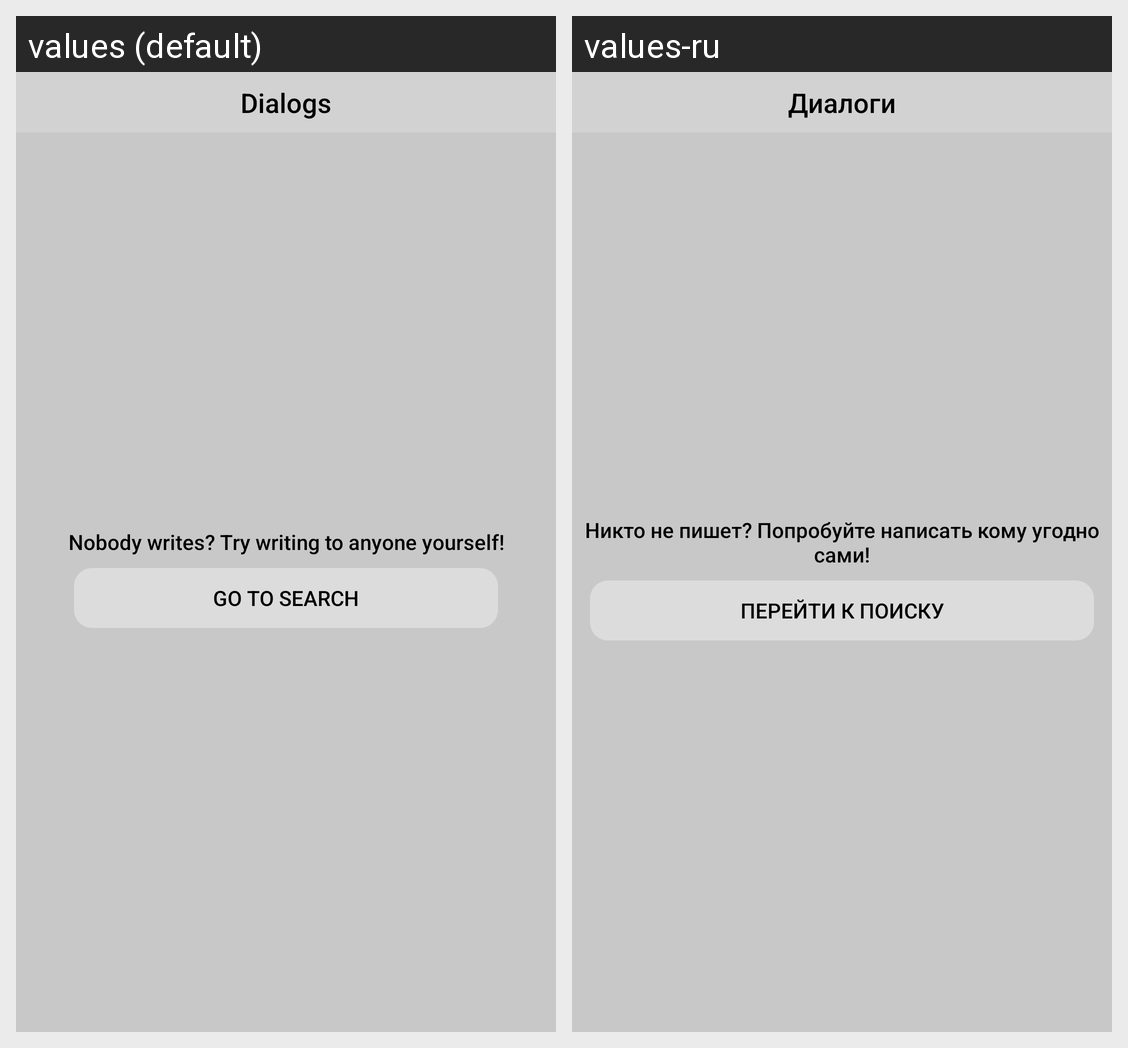

This grid shows one Android layout under two languages. Give, for every string resource on the screen, its name, the default text and each shown locale's text.
Android screen res/layout/activity_dialogs.xml rendered under 2 locales, left to right: values (default), values-ru. Device: Nexus 5 (rendered at 1080×1920; each locale shown at half size, 540×960, under a caption strip naming it); theme Theme.Messager.
Strings drawn on this screen, with the default value and each locale's value (text and hints the layout hard-codes, and strings that could not be matched under every locale, appear in the picture but are not listed):

dialogs
  values: Dialogs
  values-ru: Диалоги

dialogsFindUsersHint
  values: Nobody writes? Try writing to anyone yourself!
  values-ru: Никто не пишет? Попробуйте написать кому угодно сами!

dialogsFindUsersButton
  values: Go to search
  values-ru: Перейти к поиску
